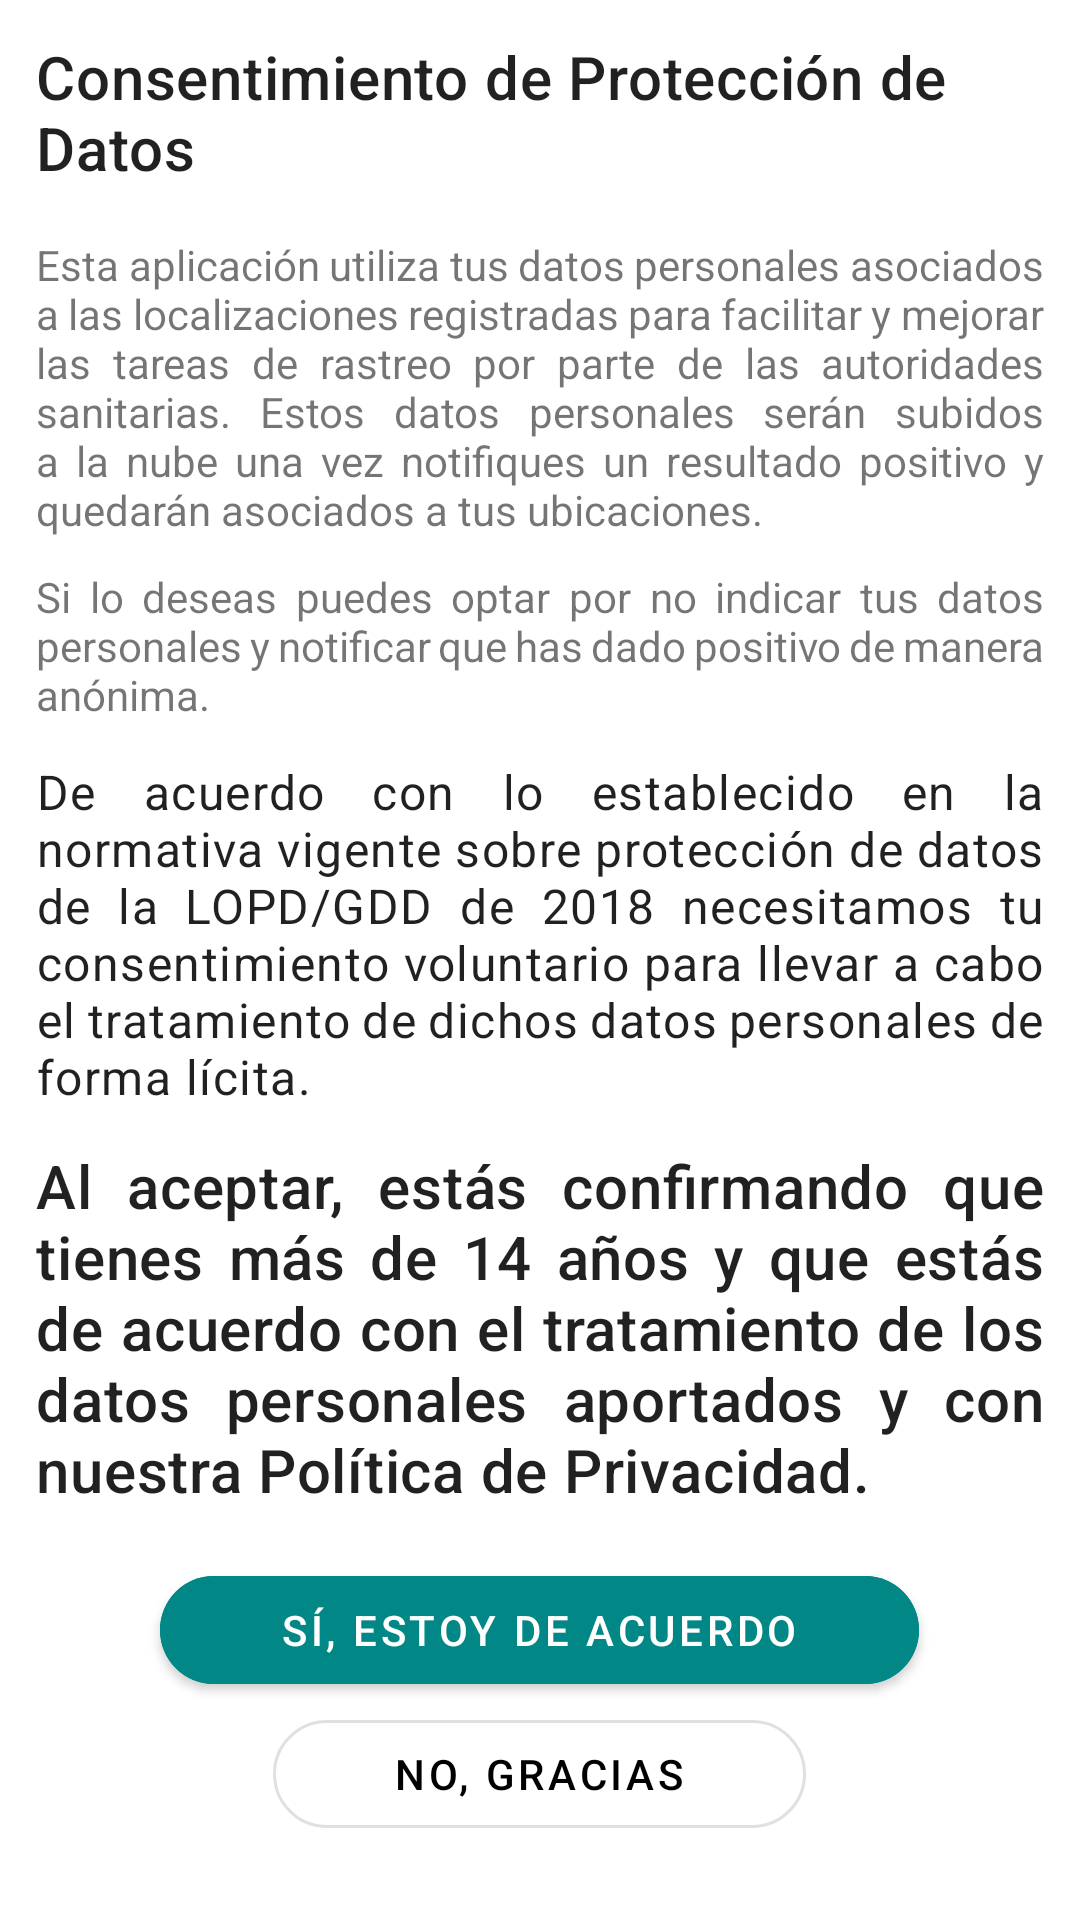

The Android layout XML behind this screen, and the referenced resources:
<!-- AndroidManifest.xml: application theme Theme.ContactTracker -->
<!-- res/layout/dialog_personal_data_consent.xml -->
<?xml version="1.0" encoding="utf-8"?>
<ScrollView xmlns:android="http://schemas.android.com/apk/res/android"
    xmlns:app="http://schemas.android.com/apk/res-auto"
    android:layout_width="match_parent"
    android:layout_height="wrap_content">
    <LinearLayout
        android:orientation="vertical"
        android:layout_width="match_parent"
        android:layout_height="wrap_content"
        android:padding="12dp">

        
        <TextView
            android:layout_width="match_parent"
            android:layout_height="wrap_content"
            android:layout_marginBottom="16dp"
            android:text="@string/personalDataConsent"
            android:textAppearance="?attr/textAppearanceHeadline6"/>

        
        <TextView
            android:layout_width="match_parent"
            android:layout_height="wrap_content"
            android:layout_marginBottom="10dp"
            android:text="@string/personalDataRationale"
            android:justificationMode="inter_word"/>

        <TextView
            android:layout_width="match_parent"
            android:layout_height="wrap_content"
            android:layout_marginBottom="12dp"
            android:text="@string/personalDataRationale2"
            android:justificationMode="inter_word"/>

        <TextView
            android:layout_width="match_parent"
            android:layout_height="wrap_content"
            android:text="@string/consentRationale"
            android:layout_marginBottom="12dp"
            android:textAppearance="?attr/textAppearanceBody1"
            android:justificationMode="inter_word"/>

        <TextView
            android:layout_width="match_parent"
            android:layout_height="wrap_content"
            android:text="@string/privacyPolicyAgreement"
            android:layout_marginBottom="16dp"
            android:textAppearance="?attr/textAppearanceHeadline6"
            android:justificationMode="inter_word"/>

        
        <LinearLayout
            android:layout_width="match_parent"
            android:layout_height="wrap_content"
            android:orientation="vertical"
            android:gravity="center">

            <com.google.android.material.button.MaterialButton
                android:id="@+id/acceptAgreement"
                android:layout_width="wrap_content"
                android:layout_height="wrap_content"
                android:text="@string/agree"
                app:cornerRadius="50dp"
                android:paddingStart="40dp"
                android:paddingEnd="40dp"
                android:backgroundTint="@color/teal_700"/>


            <com.google.android.material.button.MaterialButton
                android:id="@+id/rejectAgreement"
                android:layout_width="wrap_content"
                android:layout_height="wrap_content"
                android:text="@string/cancelAgree"
                style="?attr/materialButtonOutlinedStyle"
                android:paddingStart="40dp"
                android:paddingEnd="40dp"
                app:cornerRadius="50dp"
                android:textColor="@color/black"/>
        </LinearLayout>
    </LinearLayout>
</ScrollView>
<!-- resources referenced by this layout -->
<resources>
  <color name="black">#FF000000</color>
  <color name="teal_700">#FF018786</color>
  <string name="agree">Sí, estoy de acuerdo</string>
  <string name="cancelAgree">No, gracias</string>
  <string name="consentRationale">De acuerdo con lo establecido en la normativa vigente
          sobre protección de datos de la LOPD/GDD de 2018 necesitamos tu consentimiento
          voluntario para llevar a cabo el tratamiento de dichos datos personales de forma lícita.</string>
  <string name="personalDataConsent">Consentimiento de Protección de Datos</string>
  <string name="personalDataRationale">Esta aplicación utiliza tus datos personales asociados a las localizaciones registradas
          para facilitar y mejorar las tareas de rastreo por parte de las autoridades sanitarias. Estos datos personales serán subidos a la nube una
          vez notifiques un resultado positivo y quedarán asociados a tus ubicaciones.</string>
  <string name="personalDataRationale2">Si lo deseas puedes optar por no indicar tus datos personales y
          notificar que has dado positivo de manera anónima.</string>
  <string name="privacyPolicyAgreement">Al aceptar, estás confirmando que tienes más de 14 años y que estás de acuerdo
      con el tratamiento de los datos personales aportados y con nuestra Política de Privacidad.</string>
  <style name="Theme.ContactTracker" parent="Theme.MaterialComponents.Light.DarkActionBar">
          
          <item name="colorPrimary">@color/blue1</item>
          <item name="colorPrimaryVariant">@color/purple_700</item>
          <item name="colorOnPrimary">@color/white</item>
          
          <item name="colorSecondary">@color/teal_200</item>
          <item name="colorSecondaryVariant">@color/teal_700</item>
          <item name="colorOnSecondary">@color/black</item>
          
          <item name="android:statusBarColor" tools:targetApi="l">?attr/colorPrimaryVariant</item>
          
          <item name="bottomNavigationStyle">@style/Widget.MaterialComponents.BottomNavigationView.Colored</item>
      </style>
  <color name="blue1">#68A9FF</color>
  <color name="purple_700">#FF3700B3</color>
  <color name="white">#FFFFFFFF</color>
  <color name="teal_200">#FF03DAC5</color>
</resources>
